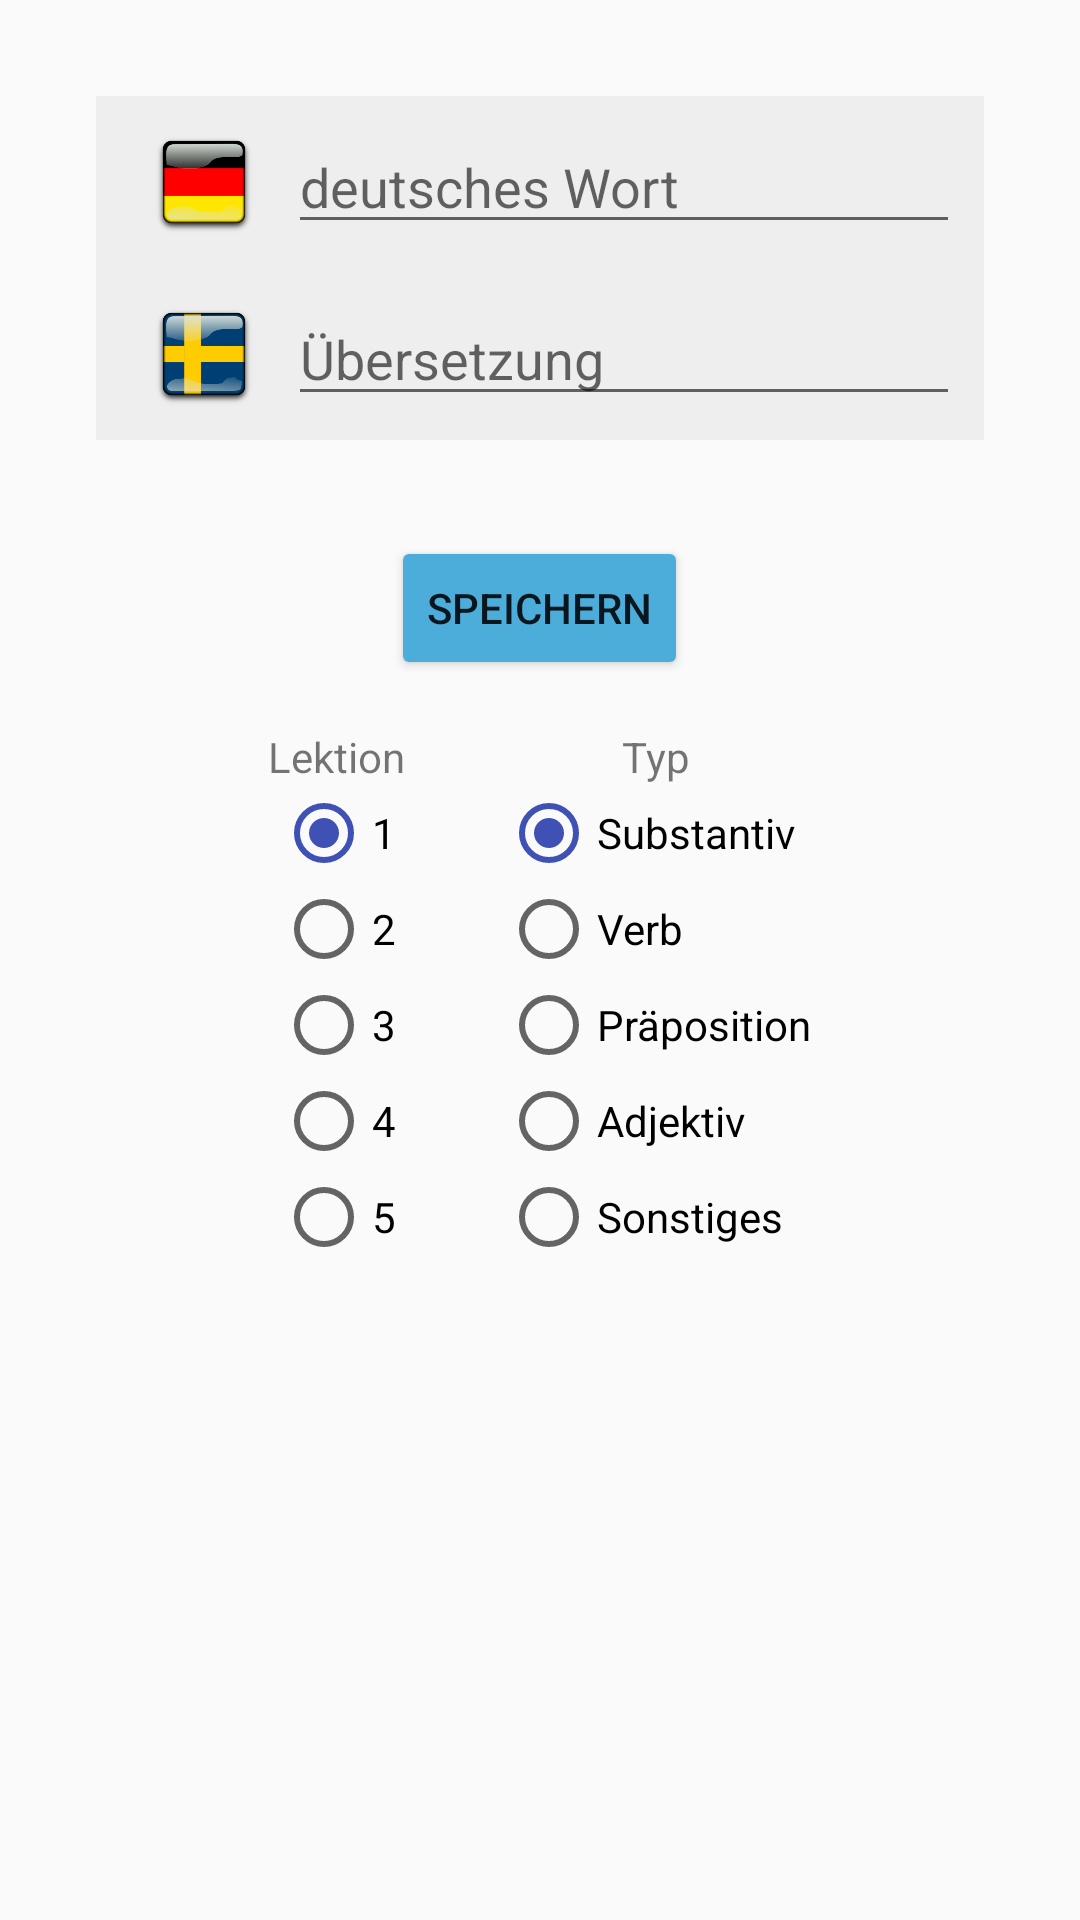

This screen was rendered from an Android layout file. Write that file and the resources it references.
<!-- AndroidManifest.xml: application theme AppTheme -->
<!-- res/layout/card_fragment.xml -->
<?xml version="1.0" encoding="utf-8"?>
<ScrollView xmlns:android="http://schemas.android.com/apk/res/android"
            android:layout_width="match_parent"
            android:layout_height="match_parent">
<RelativeLayout xmlns:android="http://schemas.android.com/apk/res/android"
              android:layout_width="match_parent"
              android:layout_height="wrap_content">

    <LinearLayout
        android:layout_width="match_parent"
        android:layout_height="wrap_content"
        android:paddingLeft="32dp"
        android:paddingRight="32dp"
        android:paddingTop="32dp"
        android:paddingBottom="32dp"
        android:orientation="vertical"
        android:id="@+id/cardframe"
        >

        <TableRow
            android:layout_height="wrap_content"
            android:layout_width="match_parent"
            android:weightSum="100"
            android:background="#eee"
            android:padding="8dp"
            >
            <ImageView
                android:src="@drawable/flag_german"
                android:scaleType="fitCenter"
                android:layout_weight="20"
                android:layout_width="0dp"
                android:layout_height="match_parent"
                android:id="@+id/flag1"
                />
            <EditText
                android:id="@+id/lang1_text"
                android:layout_weight="80"
                android:layout_width="0dp"
                android:layout_height="wrap_content"
                android:hint="deutsches Wort"
                android:imeOptions="actionDone"
                android:singleLine="true"
                />
        </TableRow>

        <TableRow
            android:layout_height="wrap_content"
            android:layout_width="match_parent"
            android:weightSum="100"
            android:background="#eee"
            android:padding="8dp"
            >
            <ImageView
                android:src="@drawable/flag_swedish"
                android:scaleType="fitCenter"
                android:layout_weight="20"
                android:layout_width="0dp"
                android:layout_height="match_parent"
                android:id="@+id/flag2"
                />
            <EditText
                android:id="@+id/lang2_text"
                android:layout_weight="80"
                android:layout_width="0dp"
                android:layout_height="wrap_content"
                android:hint="Übersetzung"
                android:imeOptions="actionDone"
                android:singleLine="true"
                />
        </TableRow>

    </LinearLayout>

    <LinearLayout
        android:layout_width="match_parent"
        android:layout_height="wrap_content"
        android:orientation="horizontal"
        android:gravity="center_horizontal"
        android:layout_below="@id/cardframe"
        android:id="@+id/button_frame"
        >
        <Button
            android:layout_width="wrap_content"
            android:layout_height="wrap_content"
            android:id="@+id/save_button"
            android:text="speichern"
            />
        <Button
            android:layout_width="wrap_content"
            android:layout_height="wrap_content"
            android:id="@+id/delete_button"
            android:text="löschen"
            android:visibility="gone"
            />
    </LinearLayout>

    <TableRow
        android:layout_width="match_parent"
        android:layout_height="wrap_content"
        android:layout_below="@id/button_frame"
        android:id="@+id/attributes"
        android:gravity="center_horizontal"
        >
        <LinearLayout
            android:layout_width="wrap_content"
            android:weightSum="100"
            android:layout_height="wrap_content"
            android:padding="16dp"
            android:orientation="vertical"
            android:gravity="center_horizontal"
            >
            <TextView
                android:layout_width="wrap_content"
                android:layout_weight="30"
                android:layout_height="0dp"
                android:text="Lektion"
                />
            <ScrollView
                android:layout_width="wrap_content"
                android:layout_weight="70"
                android:layout_height="0dp"
                >
            <RadioGroup
                android:layout_width="wrap_content"
                android:layout_height="wrap_content"
                android:id="@+id/lesson_selection"
                android:orientation="vertical"
                >
                <RadioButton
                    android:layout_width="wrap_content"
                    android:layout_height="wrap_content"
                    android:text="1"
                    android:id="@+id/lesson_1"
                    android:checked="true"
                    />

                <RadioButton
                    android:layout_width="wrap_content"
                    android:layout_height="wrap_content"
                    android:text="2"
                    android:id="@+id/lesson_2"
                    />

                <RadioButton
                    android:layout_width="wrap_content"
                    android:layout_height="wrap_content"
                    android:text="3"
                    android:id="@+id/lesson_3"
                    />

                <RadioButton
                    android:layout_width="wrap_content"
                    android:layout_height="wrap_content"
                    android:text="4"
                    android:id="@+id/lesson_4"
                    />
                <RadioButton
                    android:layout_width="wrap_content"
                    android:layout_height="wrap_content"
                    android:text="5"
                    android:id="@+id/lesson_5"
                    />
            </RadioGroup>
            </ScrollView>
        </LinearLayout>
        <LinearLayout
        android:layout_width="wrap_content"
        android:weightSum="100"
        android:layout_height="wrap_content"
        android:padding="16dp"
        android:orientation="vertical"
        android:gravity="center_horizontal"
        >
            <TextView
                android:layout_width="wrap_content"
                android:layout_weight="30"
                android:layout_height="0dp"
                android:text="Typ"
                />
            <ScrollView
                android:layout_width="wrap_content"
                android:layout_weight="70"
                android:layout_height="0dp"
                >
            <RadioGroup
                android:layout_width="wrap_content"
                android:layout_height="wrap_content"
                android:id="@+id/type_selection"
                android:orientation="vertical"
                >

                <RadioButton
                    android:layout_width="wrap_content"
                    android:layout_height="wrap_content"
                    android:text="Substantiv"
                    android:checked="true"
                    android:id="@+id/type_substantiv"
                    />
                <RadioButton
                    android:layout_width="wrap_content"
                    android:layout_height="wrap_content"
                    android:text="Verb"
                    android:id="@+id/type_verb"
                    />
                <RadioButton
                    android:layout_width="wrap_content"
                    android:layout_height="wrap_content"
                    android:text="Präposition"
                    android:id="@+id/type_praep"
                    />
                <RadioButton
                    android:layout_width="wrap_content"
                    android:layout_height="wrap_content"
                    android:text="Adjektiv"
                    android:id="@+id/type_adj"
                    />
                <RadioButton
                    android:layout_width="wrap_content"
                    android:layout_height="wrap_content"
                    android:text="Sonstiges"
                    android:id="@+id/type_misc"
                    />

            </RadioGroup>
            </ScrollView>
        </LinearLayout>
    </TableRow>


</RelativeLayout>

</ScrollView>
<!-- resources referenced by this layout -->
<resources>
  <!-- drawable flag_german: png bitmap (drawable, 14889 bytes) -->
  <!-- drawable flag_swedish: png bitmap (drawable, 17561 bytes) -->
  <style name="AppTheme" parent="Theme.AppCompat.Light.DarkActionBar">
          
          <item name="colorPrimary">@color/colorPrimary</item>
          <item name="colorPrimaryDark">@color/colorPrimaryDark</item>
          <item name="colorAccent">@color/colorPrimary</item>
          <item name="colorButtonNormal">@color/colorAccent</item>
      </style>
  <color name="colorPrimary">#3F51B5</color>
  <color name="colorPrimaryDark">#303F9F</color>
  <color name="colorAccent">#4CADDB</color>
</resources>
